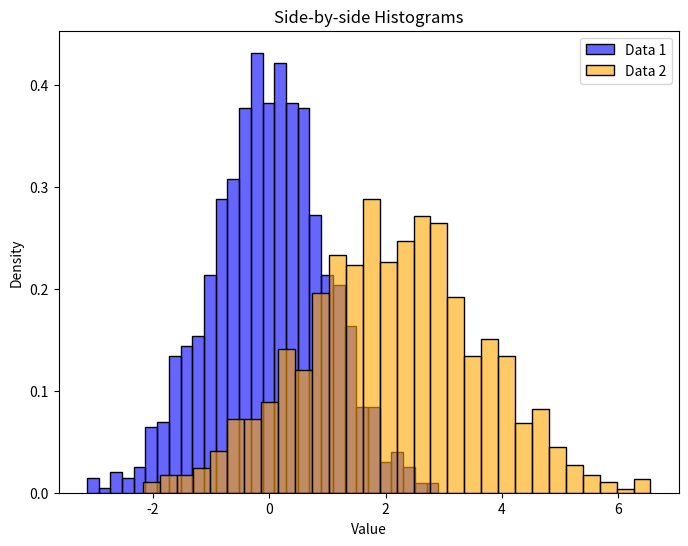

This figure's Python source:
#!/usr/bin/env python3
import numpy as np
import seaborn as sns

import matplotlib.pyplot as plt

# Generate two random datasets
data1 = np.random.normal(loc=0, scale=1, size=1000)
data2 = np.random.normal(loc=2, scale=1.5, size=1000)

# Create a figure
plt.figure(figsize=(8, 6))

# Plot histograms side-by-side
sns.histplot(data1, color='blue', label='Data 1', kde=False, stat='density', bins=30, alpha=0.6)
sns.histplot(data2, color='orange', label='Data 2', kde=False, stat='density', bins=30, alpha=0.6)

plt.legend()
plt.title('Side-by-side Histograms')
plt.xlabel('Value')
plt.ylabel('Density')

# Save to PNG
plt.savefig('histograms.png')
plt.close()
